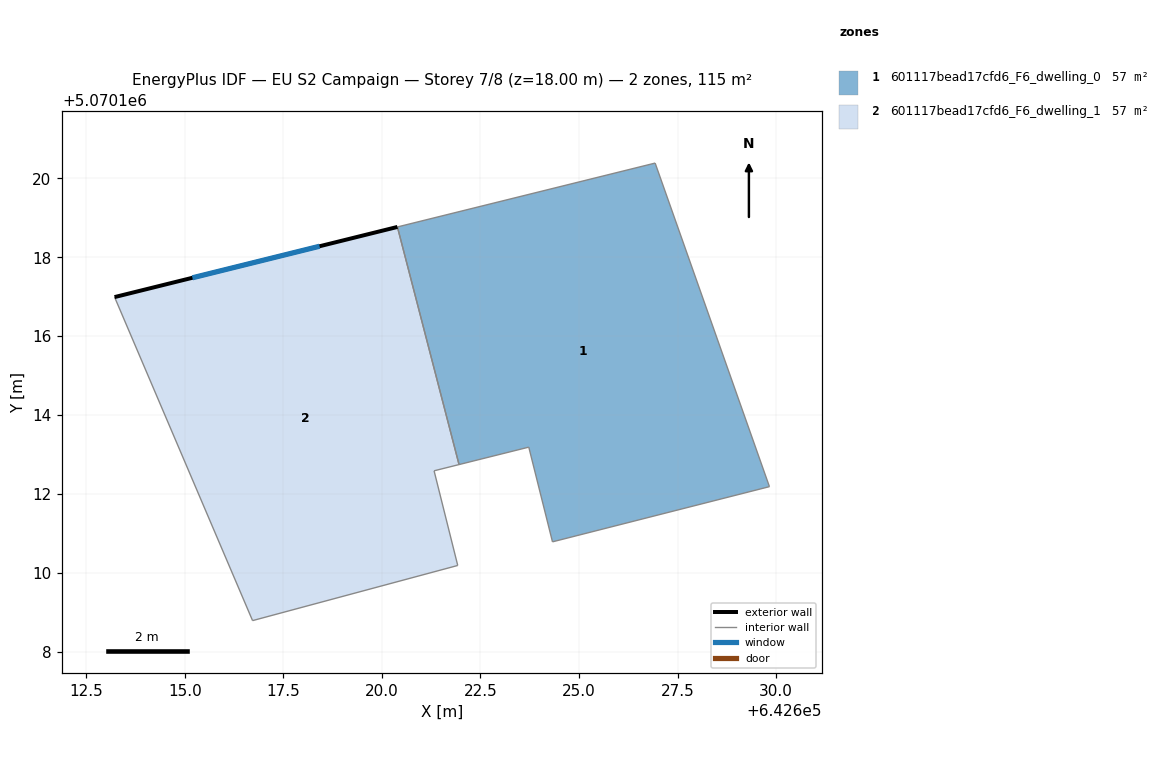
=== STOREY PLAN SPEC (per zone: floor XY polygon, exterior-wall plan segments, windows/doors) ===
zone 1: 601117bead17cfd6_F6_dwelling_0  (57.3 m²)
  floor: (642626.93, 5070120.39) (642629.83, 5070112.18) (642624.33, 5070110.78) (642623.72, 5070113.19) (642621.96, 5070112.74) (642620.39, 5070118.77)
  interior walls: 6
zone 2: 601117bead17cfd6_F6_dwelling_1  (57.3 m²)
  floor: (642620.39, 5070118.77) (642621.96, 5070112.74) (642621.32, 5070112.59) (642621.92, 5070110.18) (642616.72, 5070108.79) (642613.22, 5070116.99)
  exterior wall: (642620.39, 5070118.77) – (642613.22, 5070116.99)  [7.4 m]
    window: (642618.42, 5070118.28) – (642615.19, 5070117.48)  [4.5 m²]
  interior walls: 5

=== DERIVED (storey summary) ===
Building: EU S2 Campaign
Storey: 7 of 8  (floor level z = 18.00 m)
Storey gross floor area: 114.5 m²
Zones on this storey: 2
  - 601117bead17cfd6_F6_dwelling_0: floor 57.3 m²
  - 601117bead17cfd6_F6_dwelling_1: floor 57.3 m²; exterior wall 7.4 m (22.2 m²); 1 window(s) 4.5 m²; WWR 20.2%
Zone adjacency (shared interzone walls):
  - 601117bead17cfd6_F6_dwelling_0 ↔ 601117bead17cfd6_F6_dwelling_1